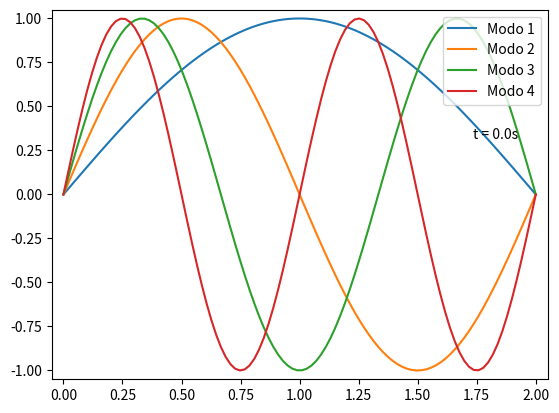

Generate this figure with matplotlib:
import numpy as np
from numpy import pi
import matplotlib.pyplot as plt
from matplotlib.animation import FuncAnimation
from scipy import sparse
import numpy.linalg as la

L = 2.
T = 40.  # t_max
Nx = 100
Nt = 3000
dx = L/Nx
dt = T/Nt

c = 1.
k_rho = 0.1
a = -2.0

x = np.linspace(0, L, Nx)
t = np.linspace(0, T, Nt)

modos = [1, 2, 3, 4]
u = np.zeros((len(modos), Nx, Nt))  # modo, espacio y tiempo

for idx, n in enumerate(modos):
    u[idx, :, 0] = np.sin(n*pi*x/L)  # cada modo con sin(n*pi*0/L)

# Contorno
u[:, 0, :] = 0 # extremos fijos
u[:, -1, :] = 0

for idx in range(len(modos)):
    u[idx, :, 1] = u[idx, :, 0]  # du/dt(0) = 0

for j in range(1, Nt-1):
    for idx in range(len(modos)):           
        u[idx,1:-1,j+1] = (2*u[idx,1:-1,j] - u[idx,1:-1,j-1] + (c**2*dt**2/dx**2) * (u[idx,2:,j] 
                           - 2*u[idx,1:-1,j] + u[idx,:-2,j]) - (2*k_rho*dt * u[idx,1:-1,j] 
                           + a*dt**2*u[idx,1:-1,j]))

# Crank-Nicholson
# cte = (c*dt/dx)**2 * 2

# d = np.array([1 - 2*cte for _ in range(Nx)])
# ud = np.array([cte for _ in range(Nx - 1)])
# o = np.array(ud.copy())

# A = sparse.diags([d,ud,o],[0,-1,1]).toarray()
# B = sparse.diags([2-d,ud,o],[0,-1,1]).toarray()

# A_inv = la.inv(A)
# # A u^{j+1} = B u^j
# for j in range(1, Nt - 1):
#     for idx in range(len(modos)):
#         b = np.dot(B, u[idx, :, j]) - (2*k_rho*dt - a*dt**2)*u[idx, :, j]
#         b[0],b[-1] = 0,0
#         u[idx, :, j+1] = np.dot(A_inv, b)
        
#         u[idx,0,j+1],u[idx,-1,j+1] = 0,0

fig, ax = plt.subplots()
ax.set_xlim(-0.05, L+0.05)
ax.set_ylim(-1.05, 1.05)

lines = []
for idx, n in enumerate(modos):
    line, = ax.plot(x, u[idx, :, 0], label='Modo {}'.format(n))
    lines.append(line)
time_text = ax.text(0.85, 0.65, '', transform=ax.transAxes, fontsize=10)

def animate(j):
    for idx, line in enumerate(lines):
        line.set_ydata(u[idx, :, j])
    time_text.set_text('t = {}s'.format(np.round(j*dt, 2)))
    return *lines, time_text

anim = FuncAnimation(fig, animate, frames=range(Nt), interval=20, blit=True)
ax.legend(loc="upper right")
plt.show()
